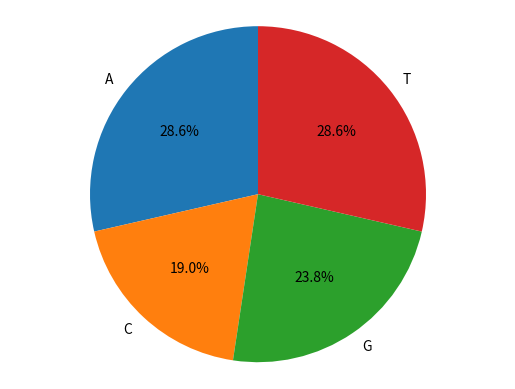

The matplotlib source for this figure:
# -*- coding: utf-8 -*-
"""
Created on Wed Apr  1 15:06:53 2020

[redacted]
"""

nucleotides=['A','C','G','T']
quantities=[6,4,5,6]
frequency=dict(zip(nucleotides,quantities))
print(frequency)

import matplotlib.pyplot as plt
plt.pie(quantities,labels=nucleotides,autopct='%1.1f%%',shadow=False,startangle=90,)
plt.axis('equal')
plt.show()
